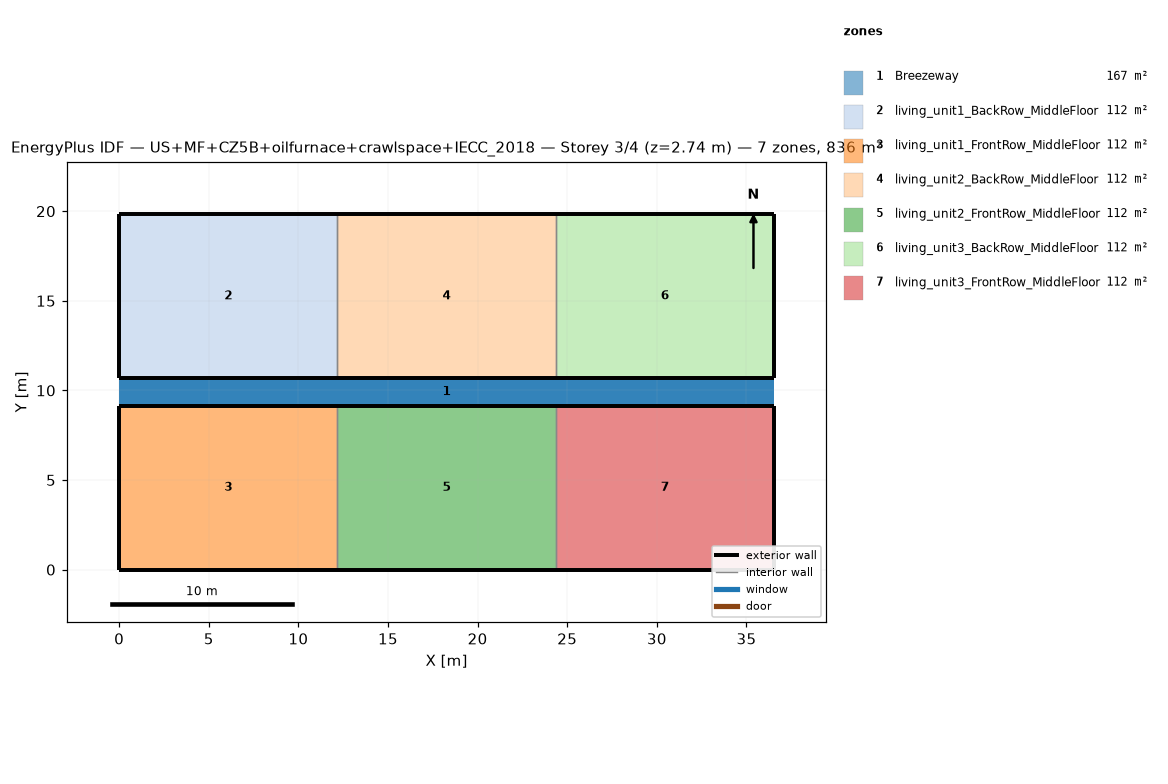
=== STOREY PLAN SPEC (per zone: floor XY polygon, exterior-wall plan segments, windows/doors) ===
zone 1: Breezeway  (167.0 m²)
  floor: (36.54, 9.16) (0.00, 9.16) (0.00, 10.68) (36.54, 10.68)
  floor: (36.54, 9.16) (0.00, 9.16) (0.00, 10.68) (36.54, 10.68)
  floor: (36.54, 9.16) (0.00, 9.16) (0.00, 10.68) (36.54, 10.68)
zone 2: living_unit1_BackRow_MiddleFloor  (111.5 m²)
  floor: (12.18, 10.68) (0.00, 10.68) (0.00, 19.84) (12.18, 19.84)
  exterior wall: (0.00, 10.68) – (12.18, 10.68)  [12.2 m]
  exterior wall: (12.18, 19.84) – (0.00, 19.84)  [12.2 m]
  exterior wall: (0.00, 19.84) – (0.00, 10.68)  [9.2 m]
  interior walls: 1
zone 3: living_unit1_FrontRow_MiddleFloor  (111.5 m²)
  floor: (12.18, 0.00) (0.00, 0.00) (0.00, 9.16) (12.18, 9.16)
  exterior wall: (0.00, 0.00) – (12.18, 0.00)  [12.2 m]
  exterior wall: (12.18, 9.16) – (0.00, 9.16)  [12.2 m]
  exterior wall: (0.00, 9.16) – (0.00, 0.00)  [9.2 m]
  interior walls: 1
zone 4: living_unit2_BackRow_MiddleFloor  (111.5 m²)
  floor: (24.36, 10.68) (12.18, 10.68) (12.18, 19.84) (24.36, 19.84)
  exterior wall: (12.18, 10.68) – (24.36, 10.68)  [12.2 m]
  exterior wall: (24.36, 19.84) – (12.18, 19.84)  [12.2 m]
  interior walls: 2
zone 5: living_unit2_FrontRow_MiddleFloor  (111.5 m²)
  floor: (24.36, 0.00) (12.18, 0.00) (12.18, 9.16) (24.36, 9.16)
  exterior wall: (12.18, 0.00) – (24.36, 0.00)  [12.2 m]
  exterior wall: (24.36, 9.16) – (12.18, 9.16)  [12.2 m]
  interior walls: 2
zone 6: living_unit3_BackRow_MiddleFloor  (111.5 m²)
  floor: (36.54, 10.68) (24.36, 10.68) (24.36, 19.84) (36.54, 19.84)
  exterior wall: (24.36, 10.68) – (36.54, 10.68)  [12.2 m]
  exterior wall: (36.54, 10.68) – (36.54, 19.84)  [9.2 m]
  exterior wall: (36.54, 19.84) – (24.36, 19.84)  [12.2 m]
  interior walls: 1
zone 7: living_unit3_FrontRow_MiddleFloor  (111.5 m²)
  floor: (36.54, 0.00) (24.36, 0.00) (24.36, 9.16) (36.54, 9.16)
  exterior wall: (24.36, 0.00) – (36.54, 0.00)  [12.2 m]
  exterior wall: (36.54, 0.00) – (36.54, 9.16)  [9.2 m]
  exterior wall: (36.54, 9.16) – (24.36, 9.16)  [12.2 m]
  interior walls: 1

=== DERIVED (storey summary) ===
Building: US+MF+CZ5B+oilfurnace+crawlspace+IECC_2018
Storey: 3 of 4  (floor level z = 2.74 m)
Storey gross floor area: 836.2 m²
Zones on this storey: 7
  - Breezeway: floor 167.0 m²
  - living_unit1_BackRow_MiddleFloor: floor 111.5 m²; exterior wall 33.5 m (86.9 m²); WWR 0.0%
  - living_unit1_FrontRow_MiddleFloor: floor 111.5 m²; exterior wall 33.5 m (86.9 m²); WWR 0.0%
  - living_unit2_BackRow_MiddleFloor: floor 111.5 m²; exterior wall 24.4 m (63.1 m²); WWR 0.0%
  - living_unit2_FrontRow_MiddleFloor: floor 111.5 m²; exterior wall 24.4 m (63.1 m²); WWR 0.0%
  - living_unit3_BackRow_MiddleFloor: floor 111.5 m²; exterior wall 33.5 m (86.9 m²); WWR 0.0%
  - living_unit3_FrontRow_MiddleFloor: floor 111.5 m²; exterior wall 33.5 m (86.9 m²); WWR 0.0%
Zone adjacency (shared interzone walls):
  - living_unit1_BackRow_MiddleFloor ↔ living_unit2_BackRow_MiddleFloor
  - living_unit1_FrontRow_MiddleFloor ↔ living_unit2_FrontRow_MiddleFloor
  - living_unit2_BackRow_MiddleFloor ↔ living_unit3_BackRow_MiddleFloor
  - living_unit2_FrontRow_MiddleFloor ↔ living_unit3_FrontRow_MiddleFloor